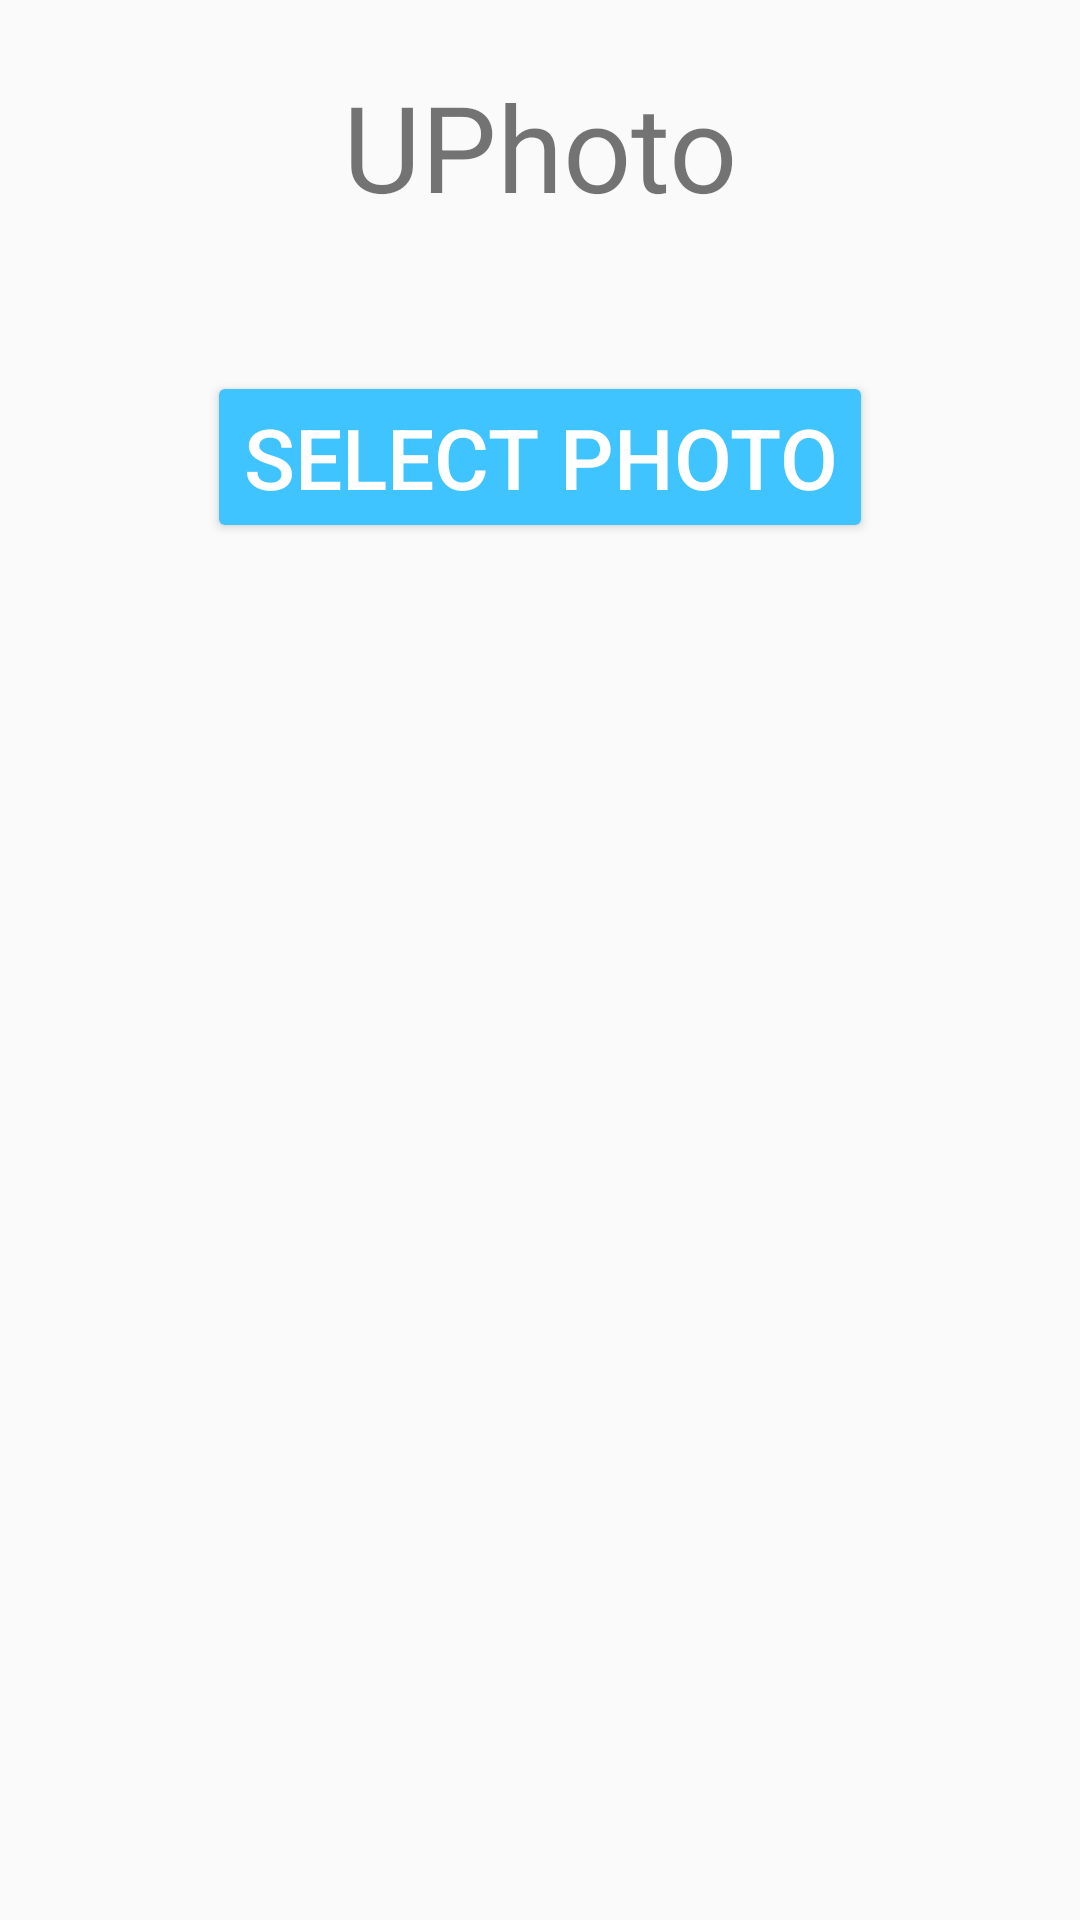

Write the Android layout XML for this screen, with the resource values it uses.
<!-- AndroidManifest.xml: application theme AppTheme -->
<!-- res/layout/main_mennu.xml -->
<?xml version="1.0" encoding="utf-8"?>
<androidx.constraintlayout.widget.ConstraintLayout xmlns:android="http://schemas.android.com/apk/res/android"
    xmlns:app="http://schemas.android.com/apk/res-auto"
    xmlns:tools="http://schemas.android.com/tools"
    android:id="@+id/linearLayout"
    android:layout_width="match_parent"
    android:layout_height="match_parent"
    android:gravity="center"
    tools:context=".MainActivity">


    <TextView
        android:id="@+id/textView"
        android:layout_width="wrap_content"
        android:layout_height="wrap_content"
        android:layout_marginTop="20dp"
        android:text="@string/uphoto"
        android:textSize="40sp"
        app:layout_constraintBottom_toTopOf="@+id/select_button"
        app:layout_constraintLeft_toLeftOf="parent"
        app:layout_constraintRight_toRightOf="parent"
        app:layout_constraintTop_toTopOf="parent"
        app:layout_constraintVertical_bias="0.042" />

    <Button
        android:id="@+id/select_button"
        android:layout_width="wrap_content"
        android:layout_height="wrap_content"
        android:text="@string/select_photo"
        android:textSize="28sp"
        app:layout_constraintBottom_toBottomOf="parent"
        app:layout_constraintEnd_toEndOf="parent"
        app:layout_constraintStart_toStartOf="parent"
        app:layout_constraintTop_toTopOf="parent"
        app:layout_constraintVertical_bias="0.212" />


</androidx.constraintlayout.widget.ConstraintLayout>
<!-- resources referenced by this layout -->
<resources>
  <string name="select_photo">Select Photo</string>
  <string name="uphoto">UPhoto</string>
  <style name="AppTheme" parent="BaseAppTheme" />
  <style name="BaseAppTheme" parent="Theme.AppCompat.Light.DarkActionBar">
          <item name="colorPrimary">@color/black</item>
          <item name="colorPrimaryDark">@color/blueGrey</item>
          <item name="colorAccent">@color/light_blue_A200</item>
          <item name="android:buttonStyle">@style/PrimaryColoredButton</item>
      </style>
  <color name="black">#FF000000</color>
  <color name="blueGrey">#90a4ae</color>
  <color name="light_blue_A200">#FF40C4FF</color>
  <style name="PrimaryColoredButton" parent="Base.Widget.AppCompat.Button.Colored">
          <item name="colorButtonNormal">@color/secondaryColor</item>
          <item name="colorControlHighlight">@color/secondaryLightColor</item>
      </style>
  <color name="secondaryColor">#ff8f00</color>
  <color name="secondaryLightColor">#ffc046</color>
</resources>
